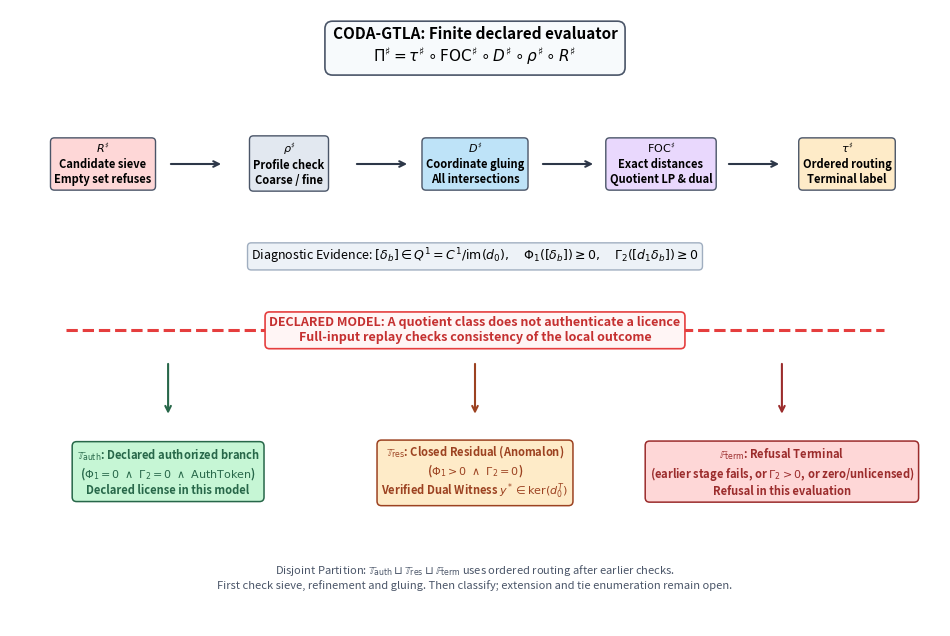

Write Python code to recreate this figure. (Note: this script raises an exception after producing the figure.)
# -*- coding: utf-8 -*-
r"""
generate_figures.py: Generates publication-quality figure for CODA-GTLA.
Emits public_export/fig1_authority_descent.png with non-overlapping bounding boxes
and exact mathematical notation.

AuthorityEffect: None.
"""

from argparse import ArgumentParser
from pathlib import Path

import matplotlib

if hasattr(matplotlib, "use"):
    try:
        matplotlib.use("Agg")
    except Exception:
        pass

import os

os.environ.setdefault("MPLBACKEND", "Agg")
import matplotlib.pyplot as plt


def generate_gtla_figure(output: Path | None = None) -> Path:
    """Generate the non-overlapping CODA-GTLA architecture figure."""
    fig, ax = plt.subplots(figsize=(12, 8), dpi=150)

    # Header / Title Box
    ax.text(
        0.5,
        0.94,
        "CODA-GTLA: Finite declared evaluator\n"
        r"$\Pi^\sharp = \tau^\sharp \circ \mathrm{FOC}^\sharp \circ D^\sharp \circ \rho^\sharp \circ R^\sharp$",
        ha="center",
        va="center",
        fontsize=11,
        fontweight="bold",
        bbox=dict(boxstyle="round,pad=0.5", fc="#f7fafc", ec="#4a5568", lw=1.2),
    )

    # Five Finite Stages (Horizontal Sequence)
    stages = [
        (r"$R^\sharp$" + "\nCandidate sieve\nEmpty set refuses", 0.10, "#fed7d7"),
        (r"$\rho^\sharp$" + "\nProfile check\nCoarse / fine", 0.30, "#e2e8f0"),
        (r"$D^\sharp$" + "\nCoordinate gluing\nAll intersections", 0.50, "#bee3f8"),
        (
            r"$\mathrm{FOC}^\sharp$" + "\nExact distances\nQuotient LP & dual",
            0.70,
            "#e9d8fd",
        ),
        (r"$\tau^\sharp$" + "\nOrdered routing\nTerminal label", 0.90, "#feebc8"),
    ]

    for label, x, col in stages:
        ax.text(
            x,
            0.75,
            label,
            ha="center",
            va="center",
            fontsize=8,
            fontweight="bold",
            bbox=dict(boxstyle="round,pad=0.35", fc=col, ec="#4a5568", lw=1.0),
        )

    # Arrows between stages
    arrow_xs = [(0.17, 0.23), (0.37, 0.43), (0.57, 0.63), (0.77, 0.83)]
    for x1, x2 in arrow_xs:
        ax.annotate(
            "",
            xy=(x2, 0.75),
            xytext=(x1, 0.75),
            arrowprops=dict(arrowstyle="->", lw=1.5, color="#2d3748"),
        )

    # Diagnostic Evidence Banner
    ax.text(
        0.5,
        0.60,
        r"Diagnostic Evidence: $[\delta_b] \in Q^1 = C^1 / \mathrm{im}(d_0), \quad \Phi_1([\delta_b]) \geq 0, \quad \Gamma_2([d_1 \delta_b]) \geq 0$",
        ha="center",
        va="center",
        fontsize=9,
        style="italic",
        bbox=dict(boxstyle="round,pad=0.3", fc="#edf2f7", ec="#a0aec0"),
    )

    # Central Non-Promotion Firewall
    ax.axhline(y=0.48, xmin=0.06, xmax=0.94, color="#e53e3e", linestyle="--", lw=2.2)
    ax.text(
        0.5,
        0.48,
        r"DECLARED MODEL: A quotient class does not authenticate a licence"
        "\n"
        r"Full-input replay checks consistency of the local outcome",
        ha="center",
        va="center",
        fontsize=9,
        fontweight="bold",
        color="#c53030",
        bbox=dict(boxstyle="round,pad=0.35", fc="#fff5f5", ec="#e53e3e", lw=1.2),
    )

    # Three Disjoint Terminal Outlets - carefully spaced to eliminate bounding box collisions
    terminals = [
        (
            r"$\mathbb{T}_{\mathrm{auth}}$: Declared authorized branch"
            "\n"
            r"($\Phi_1 = 0 \ \wedge \ \Gamma_2 = 0 \ \wedge \ \mathrm{AuthToken}$)"
            "\n"
            "Declared license in this model",
            0.17,
            "#c6f6d5",
            "#276749",
        ),
        (
            r"$\mathbb{T}_{\mathrm{res}}$: Closed Residual (Anomalon)"
            "\n"
            r"($\Phi_1 > 0 \ \wedge \ \Gamma_2 = 0$)"
            "\n"
            r"Verified Dual Witness $y^* \in \mathrm{ker}(d_0^T)$",
            0.50,
            "#feebc8",
            "#9c4221",
        ),
        (
            r"$\mathbb{F}_{\mathrm{term}}$: Refusal Terminal"
            "\n"
            r"(earlier stage fails, or $\Gamma_2>0$, or zero/unlicensed)"
            "\n"
            "Refusal in this evaluation",
            0.83,
            "#fed7d7",
            "#9b2c2c",
        ),
    ]

    for label, x, bg_col, text_col in terminals:
        ax.text(
            x,
            0.25,
            label,
            ha="center",
            va="center",
            fontsize=8,
            fontweight="bold",
            color=text_col,
            bbox=dict(boxstyle="round,pad=0.4", fc=bg_col, ec=text_col, lw=1.1),
        )
        ax.annotate(
            "",
            xy=(x, 0.34),
            xytext=(x, 0.43),
            arrowprops=dict(arrowstyle="->", lw=1.5, color=text_col),
        )

    # Bottom caption
    ax.text(
        0.5,
        0.08,
        r"Disjoint Partition: $\mathbb{T}_{\mathrm{auth}} \sqcup \mathbb{T}_{\mathrm{res}} \sqcup \mathbb{F}_{\mathrm{term}}$ uses ordered routing after earlier checks."
        "\n"
        r"First check sieve, refinement and gluing. Then classify; extension and tie enumeration remain open.",
        ha="center",
        va="center",
        fontsize=8,
        style="italic",
        color="#4a5568",
    )

    ax.set_xlim(0, 1)
    ax.set_ylim(0, 1)
    ax.axis("off")

    out_dir = Path(__file__).resolve().parent.parent / "public_export"
    out_dir.mkdir(parents=True, exist_ok=True)
    out_path = output if output is not None else out_dir / "fig1_authority_descent.png"
    out_path.parent.mkdir(parents=True, exist_ok=True)
    plt.savefig(out_path, dpi=150, bbox_inches="tight")
    plt.close()
    return out_path


if __name__ == "__main__":
    parser = ArgumentParser()
    parser.add_argument("--output", type=Path)
    path = generate_gtla_figure(parser.parse_args().output)
    print(f"Generated figure at {path}")
